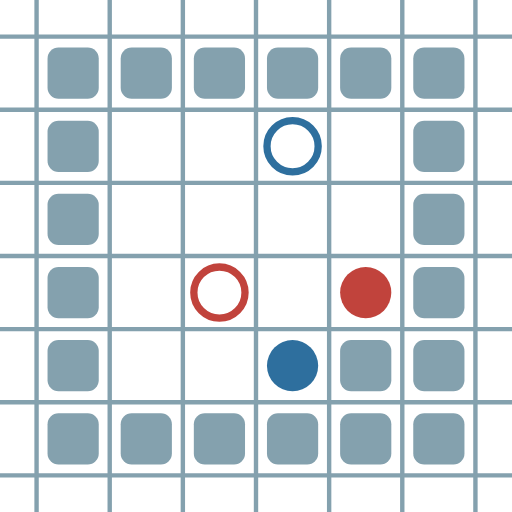
t = 0.00 s
t = 0.17 s: frame unchanged from t = 0.00 s, image omitted
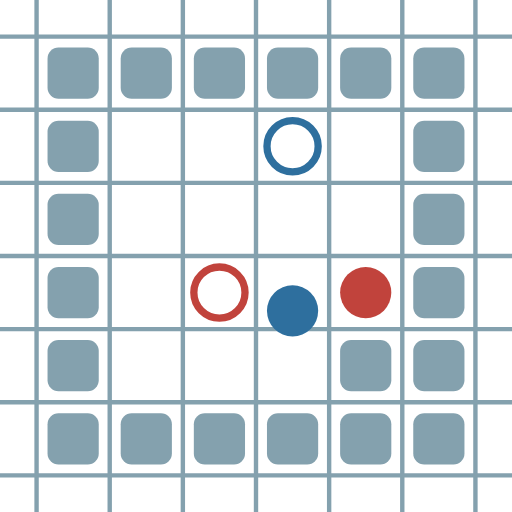
t = 0.39 s
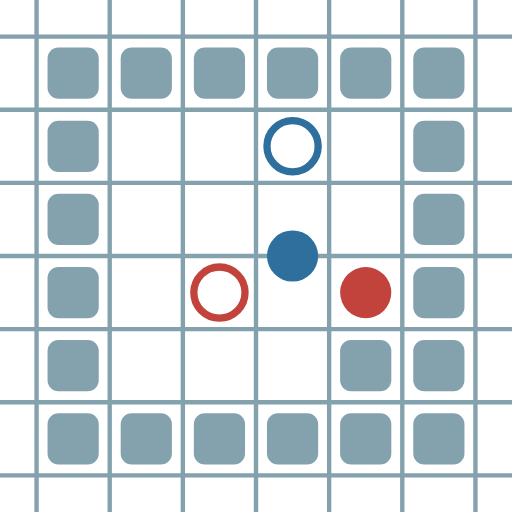
t = 0.56 s
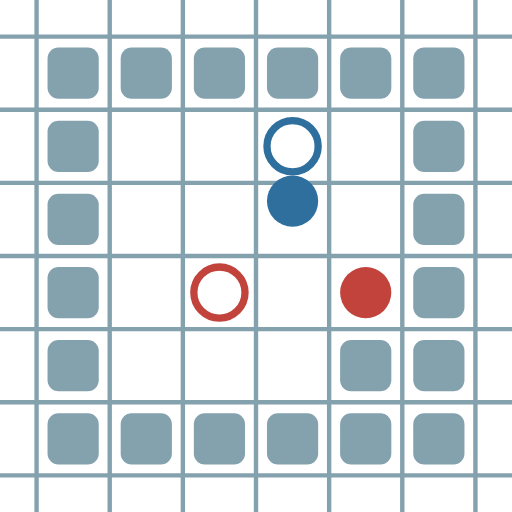
t = 0.73 s
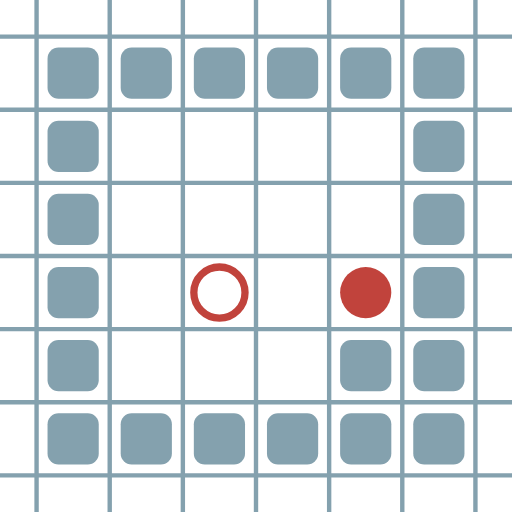
t = 0.95 s

The animated SVG that drew these frames (rendered in a browser with its animation timeline set to each time). Animation: 8 SMIL elements (animate=8); one cycle of 1.12 s, repeats indefinitely.

<?xml version="1.0" encoding="UTF-8"?>
        <svg xmlns="http://www.w3.org/2000/svg" xmlns:xlink="http://www.w3.org/1999/xlink"
             width="70" height="70" viewBox="0 -700 700 700">

<defs>

</defs>

<line stroke="#84A1AE" stroke-width="6.0" x1="-50.0" x2="-50.0" y1="0" y2="-700" />
<line stroke="#84A1AE" stroke-width="6.0" x1="50.0" x2="50.0" y1="0" y2="-700" />
<line stroke="#84A1AE" stroke-width="6.0" x1="150.0" x2="150.0" y1="0" y2="-700" />
<line stroke="#84A1AE" stroke-width="6.0" x1="250.0" x2="250.0" y1="0" y2="-700" />
<line stroke="#84A1AE" stroke-width="6.0" x1="350.0" x2="350.0" y1="0" y2="-700" />
<line stroke="#84A1AE" stroke-width="6.0" x1="450.0" x2="450.0" y1="0" y2="-700" />
<line stroke="#84A1AE" stroke-width="6.0" x1="550.0" x2="550.0" y1="0" y2="-700" />
<line stroke="#84A1AE" stroke-width="6.0" x1="650.0" x2="650.0" y1="0" y2="-700" />
<line stroke="#84A1AE" stroke-width="6.0" x1="0" x2="700" y1="50.0" y2="50.0" />
<line stroke="#84A1AE" stroke-width="6.0" x1="0" x2="700" y1="-50.0" y2="-50.0" />
<line stroke="#84A1AE" stroke-width="6.0" x1="0" x2="700" y1="-150.0" y2="-150.0" />
<line stroke="#84A1AE" stroke-width="6.0" x1="0" x2="700" y1="-250.0" y2="-250.0" />
<line stroke="#84A1AE" stroke-width="6.0" x1="0" x2="700" y1="-350.0" y2="-350.0" />
<line stroke="#84A1AE" stroke-width="6.0" x1="0" x2="700" y1="-450.0" y2="-450.0" />
<line stroke="#84A1AE" stroke-width="6.0" x1="0" x2="700" y1="-550.0" y2="-550.0" />
<line stroke="#84A1AE" stroke-width="6.0" x1="0" x2="700" y1="-650.0" y2="-650.0" />
<rect fill="#84A1AE" height="70" rx="15" width="70" x="65" y="-135" />
<rect fill="#84A1AE" height="70" rx="15" width="70" x="65" y="-235" />
<rect fill="#84A1AE" height="70" rx="15" width="70" x="65" y="-335" />
<rect fill="#84A1AE" height="70" rx="15" width="70" x="65" y="-435" />
<rect fill="#84A1AE" height="70" rx="15" width="70" x="65" y="-535" />
<rect fill="#84A1AE" height="70" rx="15" width="70" x="65" y="-635" />
<rect fill="#84A1AE" height="70" rx="15" width="70" x="165" y="-135" />
<rect fill="#84A1AE" height="70" rx="15" width="70" x="165" y="-635" />
<rect fill="#84A1AE" height="70" rx="15" width="70" x="265" y="-135" />
<rect fill="#84A1AE" height="70" rx="15" width="70" x="265" y="-635" />
<rect fill="#84A1AE" height="70" rx="15" width="70" x="365" y="-135" />
<rect fill="#84A1AE" height="70" rx="15" width="70" x="365" y="-635" />
<rect fill="#84A1AE" height="70" rx="15" width="70" x="465" y="-135" />
<rect fill="#84A1AE" height="70" rx="15" width="70" x="465" y="-235" />
<rect fill="#84A1AE" height="70" rx="15" width="70" x="465" y="-635" />
<rect fill="#84A1AE" height="70" rx="15" width="70" x="565" y="-135" />
<rect fill="#84A1AE" height="70" rx="15" width="70" x="565" y="-235" />
<rect fill="#84A1AE" height="70" rx="15" width="70" x="565" y="-335" />
<rect fill="#84A1AE" height="70" rx="15" width="70" x="565" y="-435" />
<rect fill="#84A1AE" height="70" rx="15" width="70" x="565" y="-535" />
<rect fill="#84A1AE" height="70" rx="15" width="70" x="565" y="-635" />
<circle cx="500" cy="-300" fill="#c1433c" r="35"> <animate attributeName="cy" dur="1.12s" keyTimes="0.0;0.2;1.0" repeatCount="indefinite" values="-300;-300;-300"/>
<animate attributeName="cx" dur="1.12s" keyTimes="0.0;0.2;1.0" repeatCount="indefinite" values="500;500;500"/>
<animate attributeName="visibility" dur="1.12s" keyTimes="0.0;0.2;1.0" repeatCount="indefinite" values="visible;visible;visible"/> </circle>
<circle cx="400" cy="-200" fill="#2e6f9e" r="35"> <animate attributeName="cy" dur="1.12s" keyTimes="0.0;0.2;0.4;0.6;0.8;1.0" repeatCount="indefinite" values="-200;-200;-300;-400;-500;-500"/>
<animate attributeName="cx" dur="1.12s" keyTimes="0.0;0.2;1.0" repeatCount="indefinite" values="400;400;400"/>
<animate attributeName="visibility" dur="1.12s" keyTimes="0.0;0.2;0.6;0.8;1.0" repeatCount="indefinite" values="visible;visible;visible;hidden;hidden"/> </circle>
<circle cx="300" cy="-300" fill="none" r="35" stroke="#c1433c" stroke-width="10"> <animate attributeName="visibility" dur="1.12s" keyTimes="0.0;0.2;1.0" repeatCount="indefinite" values="visible;visible;visible"/> </circle>
<circle cx="400" cy="-500" fill="none" r="35" stroke="#2e6f9e" stroke-width="10"> <animate attributeName="visibility" dur="1.12s" keyTimes="0.0;0.2;0.6;0.8;1.0" repeatCount="indefinite" values="visible;visible;visible;hidden;hidden"/> </circle>
</svg>
